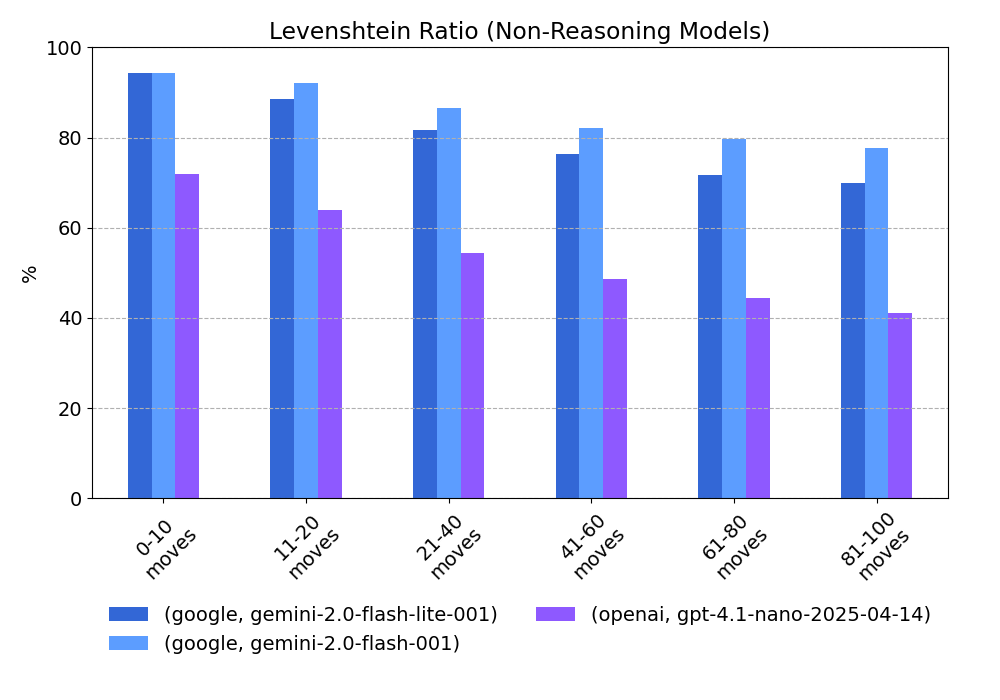

The data file committed next to this chart (first rows):
provider, model, 0-10 moves, 11-20 moves, 21-40 moves, 41-60 moves, 61-80 moves, 81-100 moves
google, gemini-2.0-flash-lite-001, 94.4, 88.6, 81.7, 76.3, 71.6, 69.9
google, gemini-2.0-flash-001, 94.3, 92.0, 86.6, 82.0, 79.7, 77.7
openai, gpt-4.1-nano-2025-04-14, 71.8, 63.9, 54.4, 48.7, 44.3, 41.1
